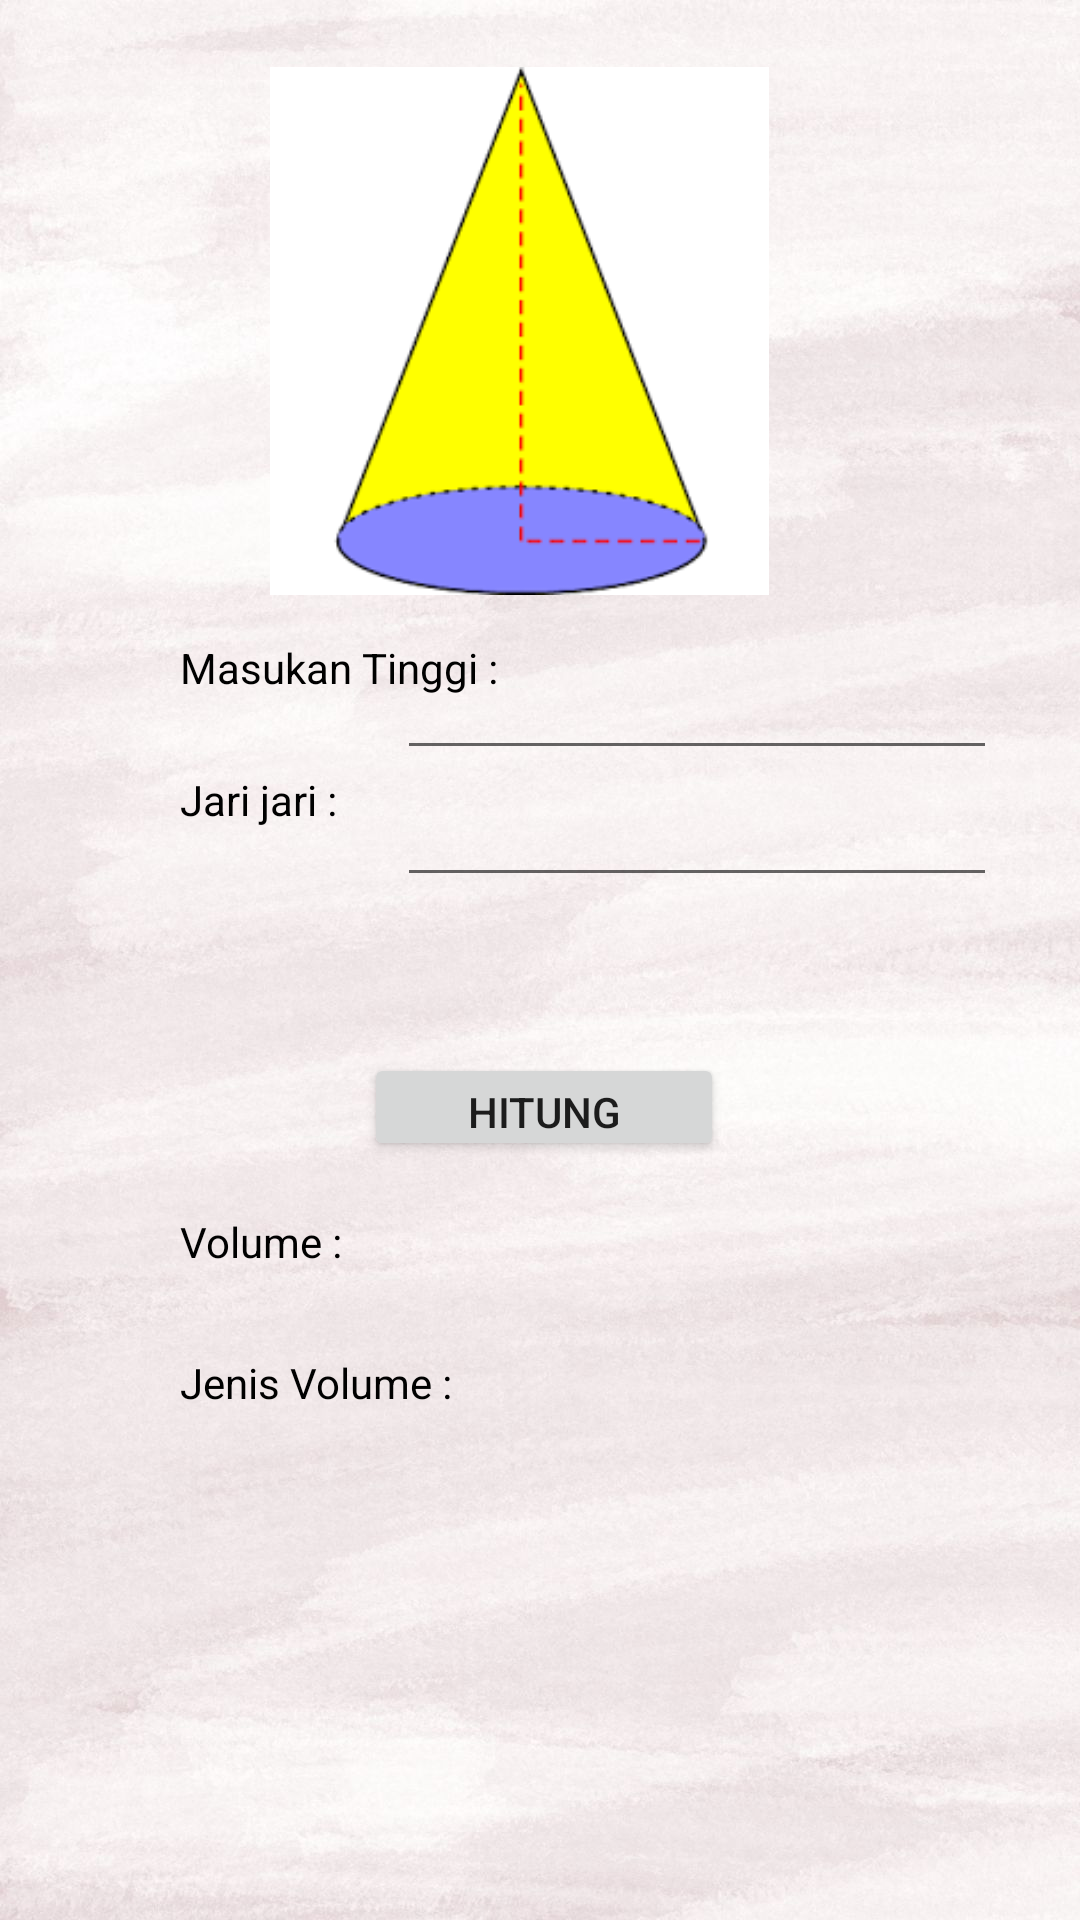

Android layout source for this screen:
<!-- AndroidManifest.xml: application theme Theme.QuizDavid -->
<!-- res/layout/activity_kerucut.xml -->
<?xml version="1.0" encoding="utf-8"?>
<androidx.constraintlayout.widget.ConstraintLayout xmlns:android="http://schemas.android.com/apk/res/android"
    xmlns:app="http://schemas.android.com/apk/res-auto"
    xmlns:tools="http://schemas.android.com/tools"
    android:layout_width="match_parent"
    android:layout_height="match_parent"
    android:background="@drawable/background"
    tools:context=".Kerucut">

    <TextView
        android:id="@+id/tv_jeniskerucut"
        android:textColor="@color/black"
        android:layout_width="195dp"
        android:layout_height="31dp"
        app:layout_constraintBottom_toBottomOf="parent"
        app:layout_constraintEnd_toEndOf="parent"
        app:layout_constraintHorizontal_bias="0.833"
        app:layout_constraintStart_toStartOf="parent"
        app:layout_constraintTop_toTopOf="parent"
        app:layout_constraintVertical_bias="0.741" />

    <TextView
        android:id="@+id/tv_volumeKerucut"
        android:textColor="@color/black"
        android:layout_width="195dp"
        android:layout_height="31dp"
        app:layout_constraintBottom_toBottomOf="parent"
        app:layout_constraintEnd_toEndOf="parent"
        app:layout_constraintHorizontal_bias="0.833"
        app:layout_constraintStart_toStartOf="parent"
        app:layout_constraintTop_toTopOf="parent"
        app:layout_constraintVertical_bias="0.664" />

    <TextView
        android:id="@+id/textView11"
        android:layout_width="106dp"
        android:layout_height="31dp"
        android:text="Jenis Volume :"
        android:textColor="@color/black"
        app:layout_constraintBottom_toBottomOf="parent"
        app:layout_constraintEnd_toEndOf="parent"
        app:layout_constraintHorizontal_bias="0.236"
        app:layout_constraintStart_toStartOf="parent"
        app:layout_constraintTop_toTopOf="parent"
        app:layout_constraintVertical_bias="0.741" />

    <Button
        android:id="@+id/btn_hitung"
        android:layout_width="120dp"
        android:layout_height="36dp"
        android:text="Hitung"
        app:layout_constraintBottom_toBottomOf="parent"
        app:layout_constraintEnd_toEndOf="parent"
        app:layout_constraintHorizontal_bias="0.505"
        app:layout_constraintStart_toStartOf="parent"
        app:layout_constraintTop_toTopOf="parent"
        app:layout_constraintVertical_bias="0.581" />

    <TextView
        android:id="@+id/textView10"
        android:layout_width="106dp"
        android:layout_height="31dp"
        android:textColor="@color/black"
        android:text="Volume :"
        app:layout_constraintBottom_toBottomOf="parent"
        app:layout_constraintEnd_toEndOf="parent"
        app:layout_constraintHorizontal_bias="0.236"
        app:layout_constraintStart_toStartOf="parent"
        app:layout_constraintTop_toTopOf="parent"
        app:layout_constraintVertical_bias="0.664" />

    <ImageView
        android:id="@+id/imageView"
        android:layout_width="209dp"
        android:layout_height="176dp"
        app:layout_constraintBottom_toBottomOf="parent"
        app:layout_constraintEnd_toEndOf="parent"
        app:layout_constraintHorizontal_bias="0.455"
        app:layout_constraintStart_toStartOf="parent"
        app:layout_constraintTop_toTopOf="parent"
        app:layout_constraintVertical_bias="0.048"
        app:srcCompat="@drawable/kerucut" />

    <EditText
        android:id="@+id/et_jariKerucut"
        android:textColor="@color/black"
        android:layout_width="200dp"
        android:layout_height="50dp"
        android:ems="10"
        android:inputType="number"
        android:text=""
        app:layout_constraintBottom_toBottomOf="parent"
        app:layout_constraintEnd_toEndOf="parent"
        app:layout_constraintHorizontal_bias="0.827"
        app:layout_constraintStart_toStartOf="parent"
        app:layout_constraintTop_toTopOf="parent"
        app:layout_constraintVertical_bias="0.422" />

    <EditText
        android:id="@+id/et_jariBola"
        android:textColor="@color/black"
        android:layout_width="200dp"
        android:layout_height="50dp"
        android:ems="10"
        android:inputType="number"
        android:text=""
        app:layout_constraintBottom_toBottomOf="parent"
        app:layout_constraintEnd_toEndOf="parent"
        app:layout_constraintHorizontal_bias="0.827"
        app:layout_constraintStart_toStartOf="parent"
        app:layout_constraintTop_toTopOf="parent"
        app:layout_constraintVertical_bias="0.35" />

    <TextView
        android:id="@+id/textView4"
        android:layout_width="106dp"
        android:layout_height="31dp"
        android:text="Masukan Tinggi :"
        android:textColor="@color/black"
        app:layout_constraintBottom_toBottomOf="parent"
        app:layout_constraintEnd_toEndOf="parent"
        app:layout_constraintHorizontal_bias="0.236"
        app:layout_constraintStart_toStartOf="parent"
        app:layout_constraintTop_toTopOf="parent"
        app:layout_constraintVertical_bias="0.350" />

    <TextView
        android:id="@+id/textView5"
        android:layout_width="106dp"
        android:layout_height="31dp"
        android:text="Jari jari :"
        android:textColor="@color/black"
        app:layout_constraintBottom_toBottomOf="parent"
        app:layout_constraintEnd_toEndOf="parent"
        app:layout_constraintHorizontal_bias="0.236"
        app:layout_constraintStart_toStartOf="parent"
        app:layout_constraintTop_toTopOf="parent"
        app:layout_constraintVertical_bias="0.422" />
</androidx.constraintlayout.widget.ConstraintLayout>
<!-- resources referenced by this layout -->
<resources>
  <!-- drawable background: jpg bitmap (drawable, 131681 bytes) -->
  <!-- drawable kerucut: jpg bitmap (drawable, 3970 bytes) -->
  <style name="Theme.QuizDavid" parent="Theme.MaterialComponents.DayNight.DarkActionBar">
          
          <item name="colorPrimary">@color/purple_500</item>
          <item name="colorPrimaryVariant">@color/purple_700</item>
          <item name="colorOnPrimary">@color/white</item>
          
          <item name="colorSecondary">@color/teal_200</item>
          <item name="colorSecondaryVariant">@color/teal_700</item>
          <item name="colorOnSecondary">@color/black</item>
          
          <item name="android:statusBarColor" tools:targetApi="l">?attr/colorPrimaryVariant</item>
          
      </style>
  <!-- not gathered from this repository: default colours our renderer supplied (Android Studio template values) -->
  <color name="purple_500">#FF6200EE</color>
  <color name="purple_700">#FF3700B3</color>
  <color name="teal_200">#FF03DAC5</color>
  <color name="teal_700">#FF018786</color>
  <color name="black">#FF000000</color>
  <color name="white">#FFFFFFFF</color>
</resources>
